Labelled photos from "datasets", an image-classification folder in MatthiasDR96/vision_demonstrator. The possible labels are: c-not defect, no defect, scratch.

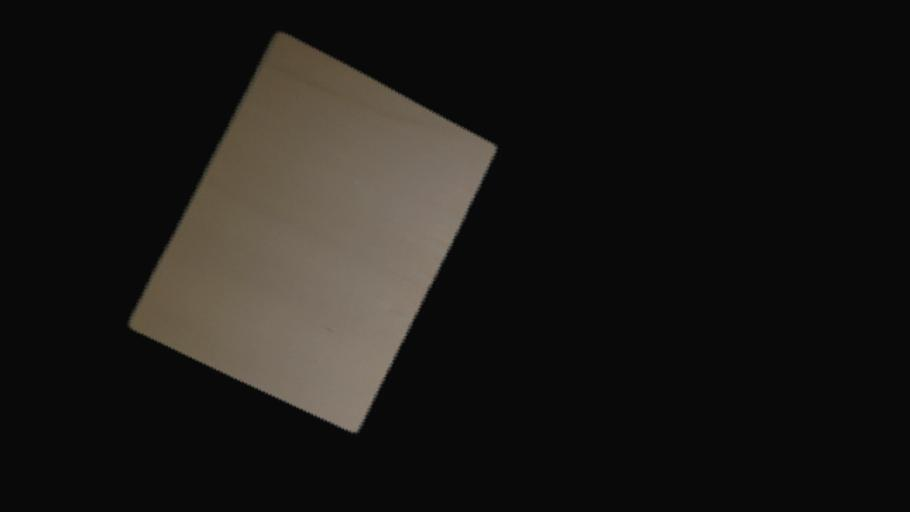
Label: no defect

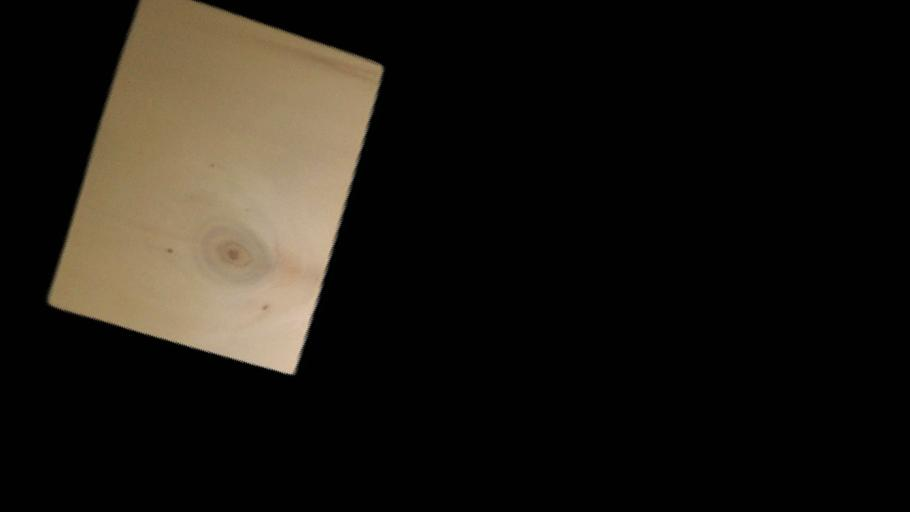
Label: c-not defect

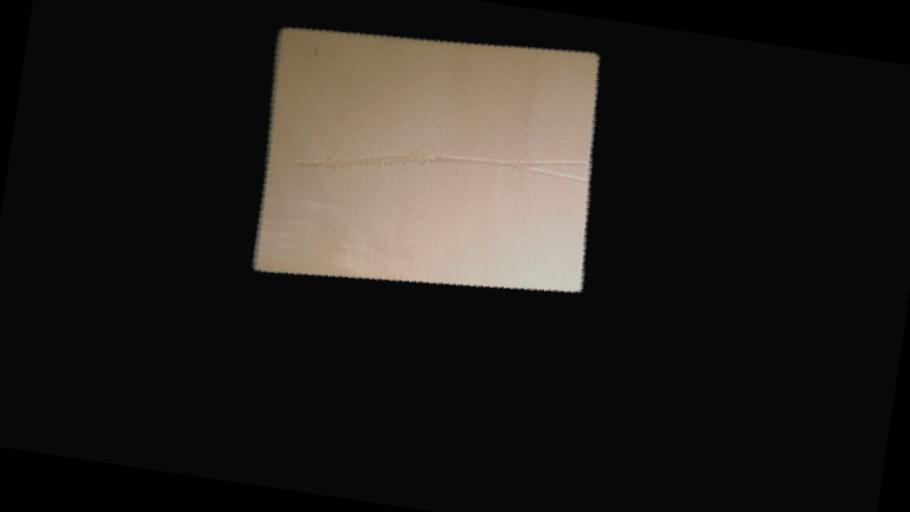
Label: scratch

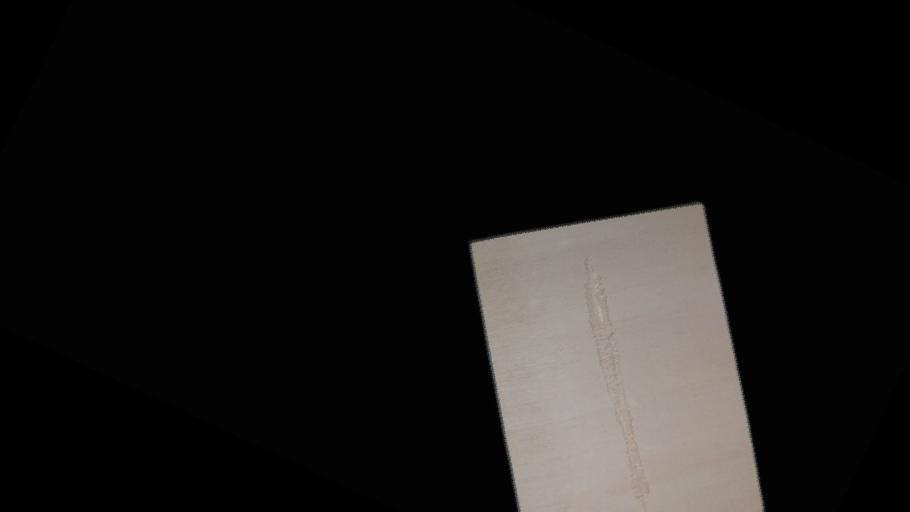
Label: scratch

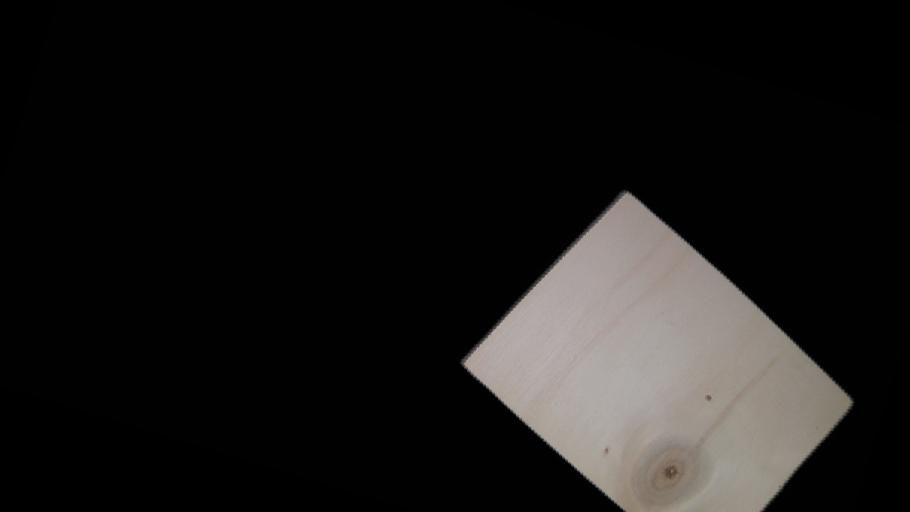
Label: c-not defect

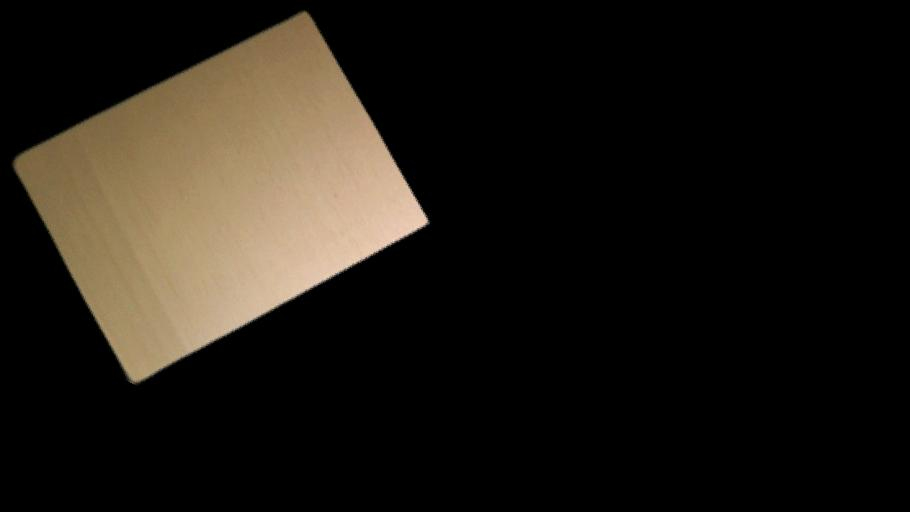
Label: no defect
